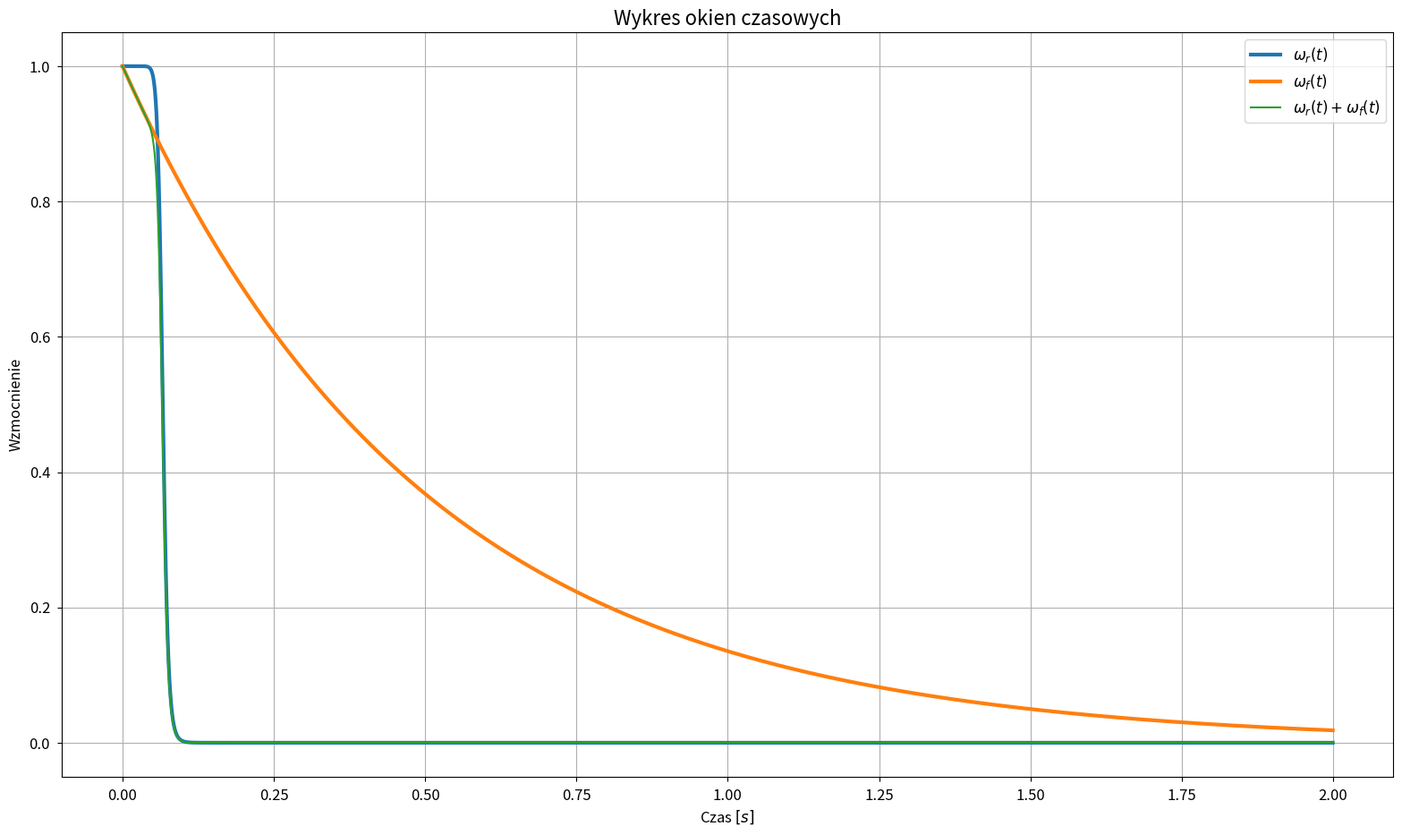

Write the Python code that produced this figure.
import numpy as np
import matplotlib.pyplot as plt
'''
Wykresy okien czasowych
'''
zapis = 'n' #zapis - 'y' / wyswietlanie - 'n'

# parametry wykresow
if zapis == 'y':
    font1 = 30
    font2 = 40
    linia = 3
    dpii = 300
else:
    font1 = 12
    font2 = 16
    linia = 2
    dpii = 100

L=2
H_pr=2000

n = float(15)
alfa = 1 / 30 * L * H_pr
e = np.arange(0, L, 1 / H_pr)
e2 = np.copy(e)

for i in range(len(e)):
    e2[i] = 1 - (i**n) / (i**n + alfa**n)


tal = 0.25 * L
e3 = np.arange(0, L, 1/H_pr)
e4=np.exp(-1 / tal * e)
linia = 3


plt.figure(figsize=(19.2, 10.8), dpi=dpii)
plt.plot(e, e2, linewidth=linia, label=r'$\omega_r (t)$')
plt.plot(e, e4, linewidth=linia, label=r'$\omega_f (t)$')
plt.plot(e, e4*e2, linewidth=linia-1.5, label=r'$\omega_r (t) + \omega_f (t)$')
plt.title('Wykres okien czasowych', fontsize=font2)
plt.tick_params(axis='both', which='major', labelsize=font1, pad=6)
plt.xlabel(r'Czas $[s]$', fontsize=font1)
plt.ylabel('Wzmocnienie', fontsize=font1)
plt.legend(fontsize=font1)
plt.grid()
if zapis == 'y':
    plt.savefig(fname="wykresyokien.png", dpi=dpii)
else:
    plt.show()
